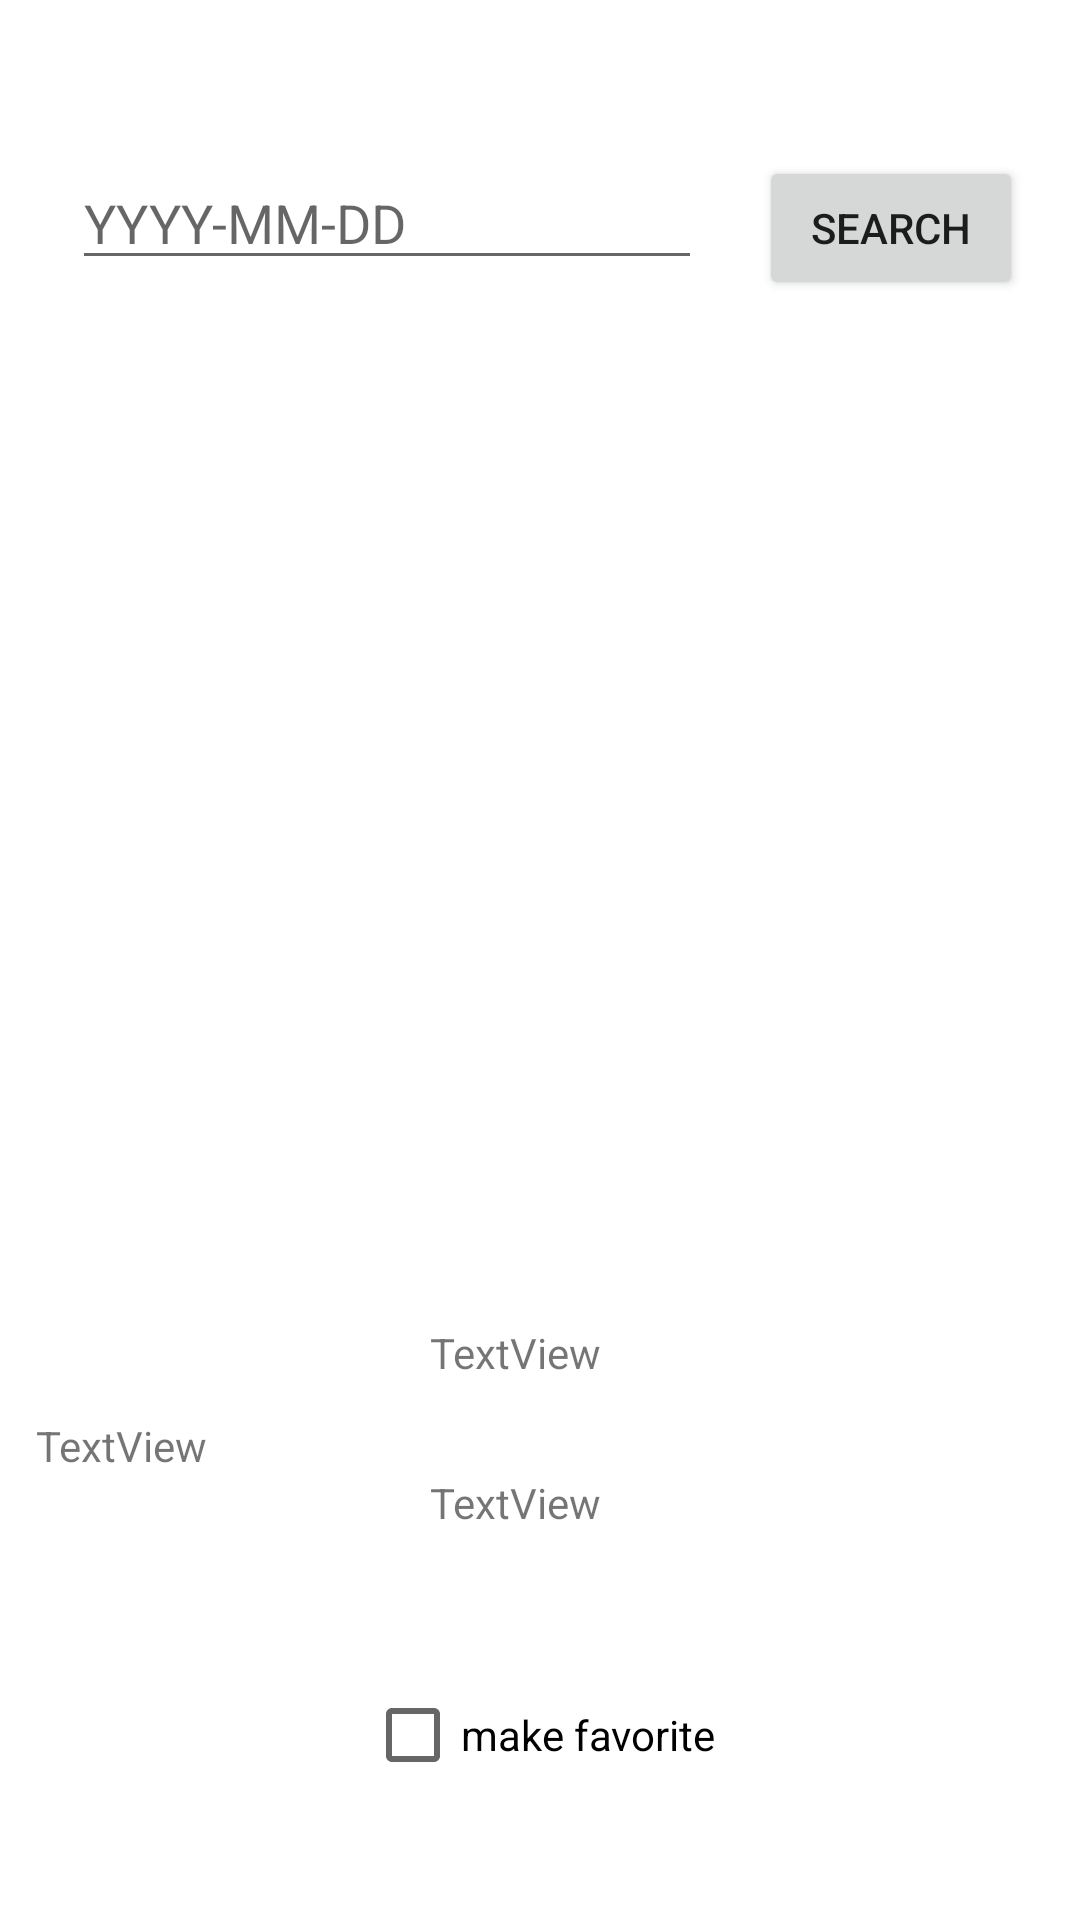

Android layout source for this screen:
<!-- AndroidManifest.xml: application theme Theme.NasaDailyImages -->
<!-- res/layout/fragment_image_of_the_day.xml -->
<?xml version="1.0" encoding="utf-8"?>
<ScrollView
    xmlns:android="http://schemas.android.com/apk/res/android"
    xmlns:app="http://schemas.android.com/apk/res-auto"
    xmlns:tools="http://schemas.android.com/tools"
    android:layout_width="409dp"
    android:layout_height="122dp">

<androidx.constraintlayout.widget.ConstraintLayout
    android:layout_width="match_parent"
    android:layout_height="match_parent"
    tools:context=".UI.favouriteImagesFragment">

    <ImageView
        android:id="@+id/imageView"
        android:layout_width="match_parent"
        android:layout_height="300dp"
        android:layout_marginTop="24dp"
        app:layout_constraintEnd_toEndOf="parent"
        app:layout_constraintStart_toStartOf="parent"
        app:layout_constraintTop_toBottomOf="@id/editTextDate"
        tools:src="@tools:sample/avatars" />

    <TextView
        android:id="@+id/title"
        android:layout_width="wrap_content"
        android:layout_height="wrap_content"
        android:layout_marginTop="24dp"
        android:text="TextView"
        app:layout_constraintEnd_toEndOf="parent"
        app:layout_constraintHorizontal_bias="0.473"
        app:layout_constraintStart_toStartOf="parent"
        app:layout_constraintTop_toBottomOf="@+id/imageView" />

    <TextView
        android:id="@+id/explanation"
        android:layout_width="match_parent"
        android:layout_height="wrap_content"
        android:layout_marginTop="48dp"
        android:layout_margin="12dp"
        android:text="TextView"
        app:layout_constraintEnd_toEndOf="parent"
        app:layout_constraintStart_toStartOf="parent"
        app:layout_constraintTop_toBottomOf="@+id/title" />

    <TextView
        android:id="@+id/displayDate"
        android:layout_width="wrap_content"
        android:layout_height="wrap_content"
        android:text="TextView"
        app:layout_constraintEnd_toEndOf="parent"
        app:layout_constraintHorizontal_bias="0.473"
        app:layout_constraintStart_toStartOf="parent"
        app:layout_constraintTop_toBottomOf="@+id/explanation"
        app:layout_constraintVertical_bias="0.507" />

    <EditText
        android:id="@+id/editTextDate"
        android:layout_width="wrap_content"
        android:layout_height="wrap_content"
        android:layout_marginStart="24dp"
        android:layout_marginTop="52dp"
        android:ems="10"
        android:hint="YYYY-MM-DD"
        android:inputType="date"
        app:layout_constraintStart_toStartOf="parent"
        app:layout_constraintTop_toTopOf="parent" />

    <Button
        android:id="@+id/getImageOfDayButton"
        android:layout_width="wrap_content"
        android:layout_height="wrap_content"
        android:text="Search"
        android:layout_marginTop="52dp"
        app:layout_constraintTop_toTopOf="parent"
        app:layout_constraintEnd_toEndOf="parent"
        app:layout_constraintStart_toEndOf="@+id/editTextDate"
        tools:layout_editor_absoluteY="49dp" />

    <CheckBox
        android:id="@+id/checkBox"
        android:layout_width="wrap_content"
        android:layout_height="wrap_content"
        android:layout_marginTop="44dp"
        android:text="make favorite"
        app:layout_constraintTop_toBottomOf="@id/displayDate"
        app:layout_constraintStart_toStartOf="parent"
        app:layout_constraintEnd_toEndOf="parent"/>


</androidx.constraintlayout.widget.ConstraintLayout>


</ScrollView>
<!-- resources referenced by this layout -->
<resources>
  <style name="Theme.NasaDailyImages" parent="Theme.MaterialComponents.DayNight.DarkActionBar">
          
          <item name="colorPrimary">@color/purple_500</item>
          <item name="colorPrimaryVariant">@color/purple_700</item>
          <item name="colorOnPrimary">@color/white</item>
          
          <item name="colorSecondary">@color/teal_200</item>
          <item name="colorSecondaryVariant">@color/teal_700</item>
          <item name="colorOnSecondary">@color/black</item>
          
          <item name="android:statusBarColor" tools:targetApi="l">?attr/colorPrimaryVariant</item>
          
      </style>
  <!-- not gathered from this repository: default colours our renderer supplied (Android Studio template values) -->
  <color name="purple_500">#FF6200EE</color>
  <color name="purple_700">#FF3700B3</color>
  <color name="teal_200">#FF03DAC5</color>
  <color name="teal_700">#FF018786</color>
  <color name="black">#FF000000</color>
  <color name="white">#FFFFFFFF</color>
</resources>
